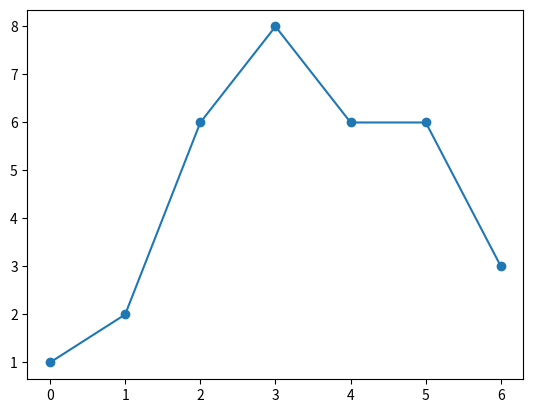

The matplotlib source for this figure:
import matplotlib.pyplot as plt
import numpy as np

xpoints = np.array([1, 2, 6, 8, 6, 6, 3])
ypoints = np.array([3, 7, 1, 10, 1, 6, 4])

plt.plot(xpoints, marker = 'o')
plt.show()


